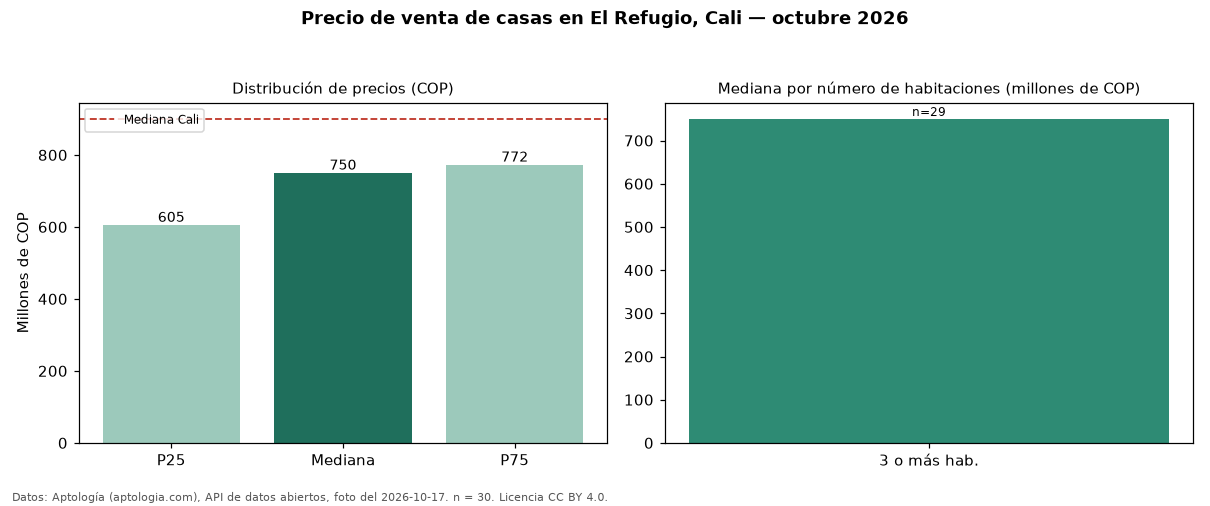

Source data for this figure (header and first rows):
seccion, metrica, valor_cop, n
precio, p25, 605000000, 30
precio, mediana, 750000000, 30
precio, p75, 772500000, 30
precio, minimo, 255000000, 30
precio, maximo, 900000000, 30
parqueadero, avisos_con_parqueadero, 29, 30
parqueadero, mediana_con_parqueadero, 750000000, 29
habitaciones, 3+, 750000000, 29
ciudad, mediana_ciudad, 900000000, 
fuente, fecha_foto, 2026-10-17, 
fuente, atribucion, https://www.aptologia.com/casas-en-venta…, 
